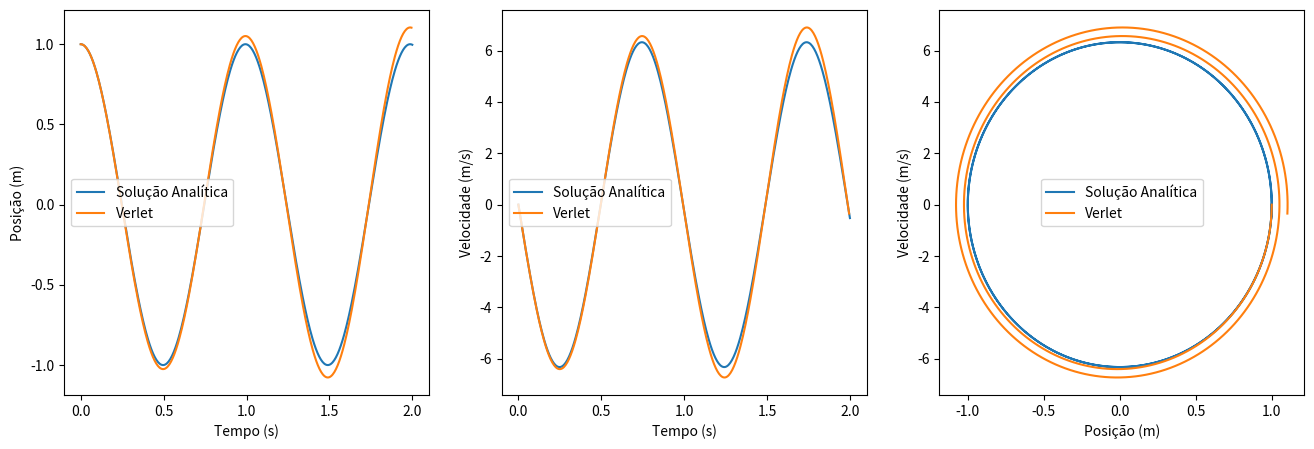
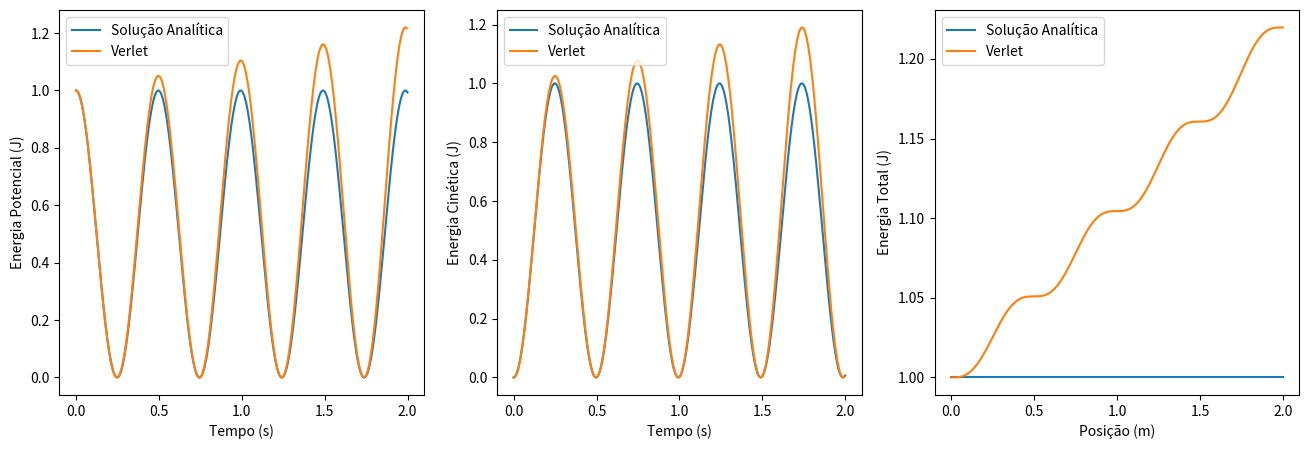

Reproduce these figures in Python, in order.
import time
import numpy as np
import pandas as pd
import matplotlib.pyplot as plt

# funcao para a o trabalho 1 pelo metodo de verlet
def work1_verlet(m, xi, k, x0, t_max, dt):
    omega = np.sqrt(k/m)
    print(f"Omega = {omega:10.5e} rad/s")
    print(f"Fequência = {omega/(2.0*np.pi):10.5e} Hz")
    #calcular o nº de pontos para o grafico
    npoints = int(np.ceil(t_max/dt))
    # Solucao analítica
    # guardamos os valores de x(t), v(t), V(t), Ec(t) e Etot(t) da solução analítica em vectores (arrays do numpy) com prefixo a_
    a_start = time.time()
    a_tempo = np.linspace(0,t_max,npoints)
    a_x_t = xi*np.cos(omega*a_tempo)
    a_v_t = -xi*omega*np.sin(omega*a_tempo)
    a_V_t = 0.5*k*((a_x_t-x0)**2)
    a_Ec_t = 0.5*m*(a_v_t**2)
    a_Et_t = a_V_t+a_Ec_t # energia total em função do tempo
    a_calculo = time.time() - a_start # tempo que demorou o calculo
    print(f"Tempo de calculo para a solução analítica: {a_calculo:0.3g} s")
    # Solucao numerica pelo metodo de verlet
    # guardamos os valores de x(t), v(t), V(t), Ec(t) e Etot(t) da solução analítica em vectores (arrays do numpy) com prefixo n_
    # no estado inicial, estas arrays estão cheias de zeros, excepto a primeira posição, na qual colocamos a posição, velocidade e aceleração iniciais.
    # Só depois do cálculo de x(t) e v(t) é que calculamos as energias, usando as mesmas expressões que para a solução analitica
    n_start = time.time()
    n_tempo = np.zeros(npoints)
    n_x_t = np.zeros(npoints)
    n_v_t = np.zeros(npoints)
    # colocar as condições iniciais
    n_x_t[0] = xi
    n_v_t[0] = 0.0
    # vamos agora iterar do ponto 1 até npoints. Cada passo é o ponto t+delta_t da exposição teórica
    for i in range(1,npoints):
        n_tempo[i] = n_tempo[i-1]+dt
        a=-k*(n_x_t[i-1]-x0)/m
        n_v_t[i] = n_v_t[i-1] + a*dt
        n_x_t[i] = n_x_t[i-1] + n_v_t[i-1]*dt + 0.5*a*(dt**2)
    n_V_t  = 0.5*k*((n_x_t-x0)**2)
    n_Ec_t = 0.5*m*(n_v_t**2)
    n_Et_t = n_V_t+n_Ec_t
    n_calculo = time.time() - n_start
    print(f"Tempo de calculo para a solução numérica: {n_calculo:0.3g} s")
    # gravar dados numa tabela
    dados = pd.DataFrame({'A_Tempo (s)':a_tempo,
                         'A_x (m)':a_x_t,
                         'A_v (m/s)':a_v_t,
                         'A_V (J)':a_V_t,
                         'A_K (J)':a_Ec_t,
                         'A_E (J)':a_Et_t,
                         'N_Tempo (s)':n_tempo,
                         'N_x (m)':n_x_t,
                         'N_v (m/s)':n_v_t,
                         'N_V (J)':n_V_t,
                         'N_K (J)':n_Ec_t,
                         'N_E (J)':n_Et_t,
                         })
    return(dados)
    


# Dados do sistema
massa = 0.05              # massa do corpo móvel, em kg
posicao_inicial = 1.0     # posição inicial, em m
k_mola = 2.0              # constante de força da mola, em N/m
k_x0   = 0.0              # comprimento de equilibrio da mola,  em m
# Dados da simulação numérica
tempo_maximo = 2.0        # tempo da simulação, em s
delta_t = 5.0e-3          # amplitude do passo de integração, em s
# Ficheiro onde gravar os dados da simulação (a terminação .csv é dada automaticamente)
nome_ficheiro = "simulação_1.1"

### não é necessario editar abaixo desta linha ###
### no need to edit past this line ###

dados_simul=work1_verlet(massa, posicao_inicial, k_mola, k_x0, tempo_maximo, delta_t)
# gravar os dados
dados_simul.to_csv(f"{nome_ficheiro}.csv", index=False)

# grafico das trajectórias
fig, ax = plt.subplots(ncols=3,figsize=(16,5))
ax[0].plot(dados_simul['A_Tempo (s)'],dados_simul['A_x (m)'], label="Solução Analítica")
ax[0].plot(dados_simul['N_Tempo (s)'],dados_simul['N_x (m)'], label="Verlet")
ax[0].set_xlabel("Tempo (s)")
ax[0].set_ylabel("Posição (m)")
ax[0].legend()
ax[1].plot(dados_simul['A_Tempo (s)'],dados_simul['A_v (m/s)'], label="Solução Analítica")
ax[1].plot(dados_simul['N_Tempo (s)'],dados_simul['N_v (m/s)'], label="Verlet")
ax[1].set_xlabel("Tempo (s)")
ax[1].set_ylabel("Velocidade (m/s)")
ax[1].legend()
ax[2].plot(dados_simul['A_x (m)'],dados_simul['A_v (m/s)'], label="Solução Analítica")
ax[2].plot(dados_simul['N_x (m)'],dados_simul['N_v (m/s)'], label="Verlet")
ax[2].set_xlabel("Posição (m)")
ax[2].set_ylabel("Velocidade (m/s)")
ax[2].legend()
plt.show()

# grafico das Energias
fig, ax = plt.subplots(ncols=3,figsize=(16,5))
ax[0].plot(dados_simul['A_Tempo (s)'],dados_simul['A_V (J)'], label="Solução Analítica")
ax[0].plot(dados_simul['N_Tempo (s)'],dados_simul['N_V (J)'], label="Verlet")
ax[0].set_xlabel("Tempo (s)")
ax[0].set_ylabel("Energia Potencial (J)")
ax[0].legend()
ax[1].plot(dados_simul['A_Tempo (s)'],dados_simul['A_K (J)'], label="Solução Analítica")
ax[1].plot(dados_simul['N_Tempo (s)'],dados_simul['N_K (J)'], label="Verlet")
ax[1].set_xlabel("Tempo (s)")
ax[1].set_ylabel("Energia Cinética (J)")
ax[1].legend()
ax[2].plot(dados_simul['A_Tempo (s)'],dados_simul['A_E (J)'], label="Solução Analítica")
ax[2].plot(dados_simul['A_Tempo (s)'],dados_simul['N_E (J)'], label="Verlet")
ax[2].set_xlabel("Posição (m)")
ax[2].set_ylabel("Energia Total (J)")
ax[2].legend()
plt.show()

print(f"{'Energia':^12s} {'Média (A)':^15s} {'Desvio-padrão (A)':^15s} {'Média (N)':^15s} {'Desvio-padrão (N)':^15s}")
print(f"{'Potencial':^12s} {dados_simul['A_V (J)'].mean():^15.3f} {dados_simul['A_V (J)'].std():^15.3f}  {dados_simul['N_V (J)'].mean():^15.3f} {dados_simul['N_V (J)'].std():^15.3f}")
print(f"{'Cinética':^12s} {dados_simul['A_K (J)'].mean():^15.3f} {dados_simul['A_K (J)'].std():^15.3f}  {dados_simul['N_K (J)'].mean():^15.3f} {dados_simul['N_K (J)'].std():^15.3f}")
print(f"{'Total':^12s} {dados_simul['A_E (J)'].mean():^15.3f} {dados_simul['A_E (J)'].std():^15.3f}  {dados_simul['N_E (J)'].mean():^15.3f} {dados_simul['N_E (J)'].std():^15.3f}")



